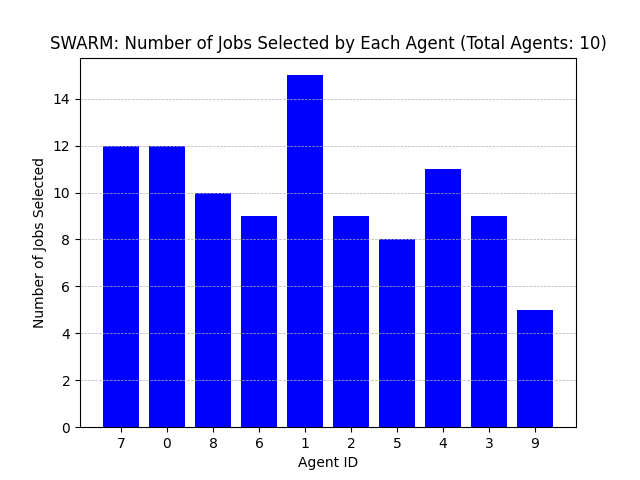

The data file committed next to this chart (first rows):
Agent ID, Number of Jobs Selected
7, 12
0, 12
8, 10
6, 9
1, 15
2, 9
5, 8
4, 11
3, 9
9, 5
